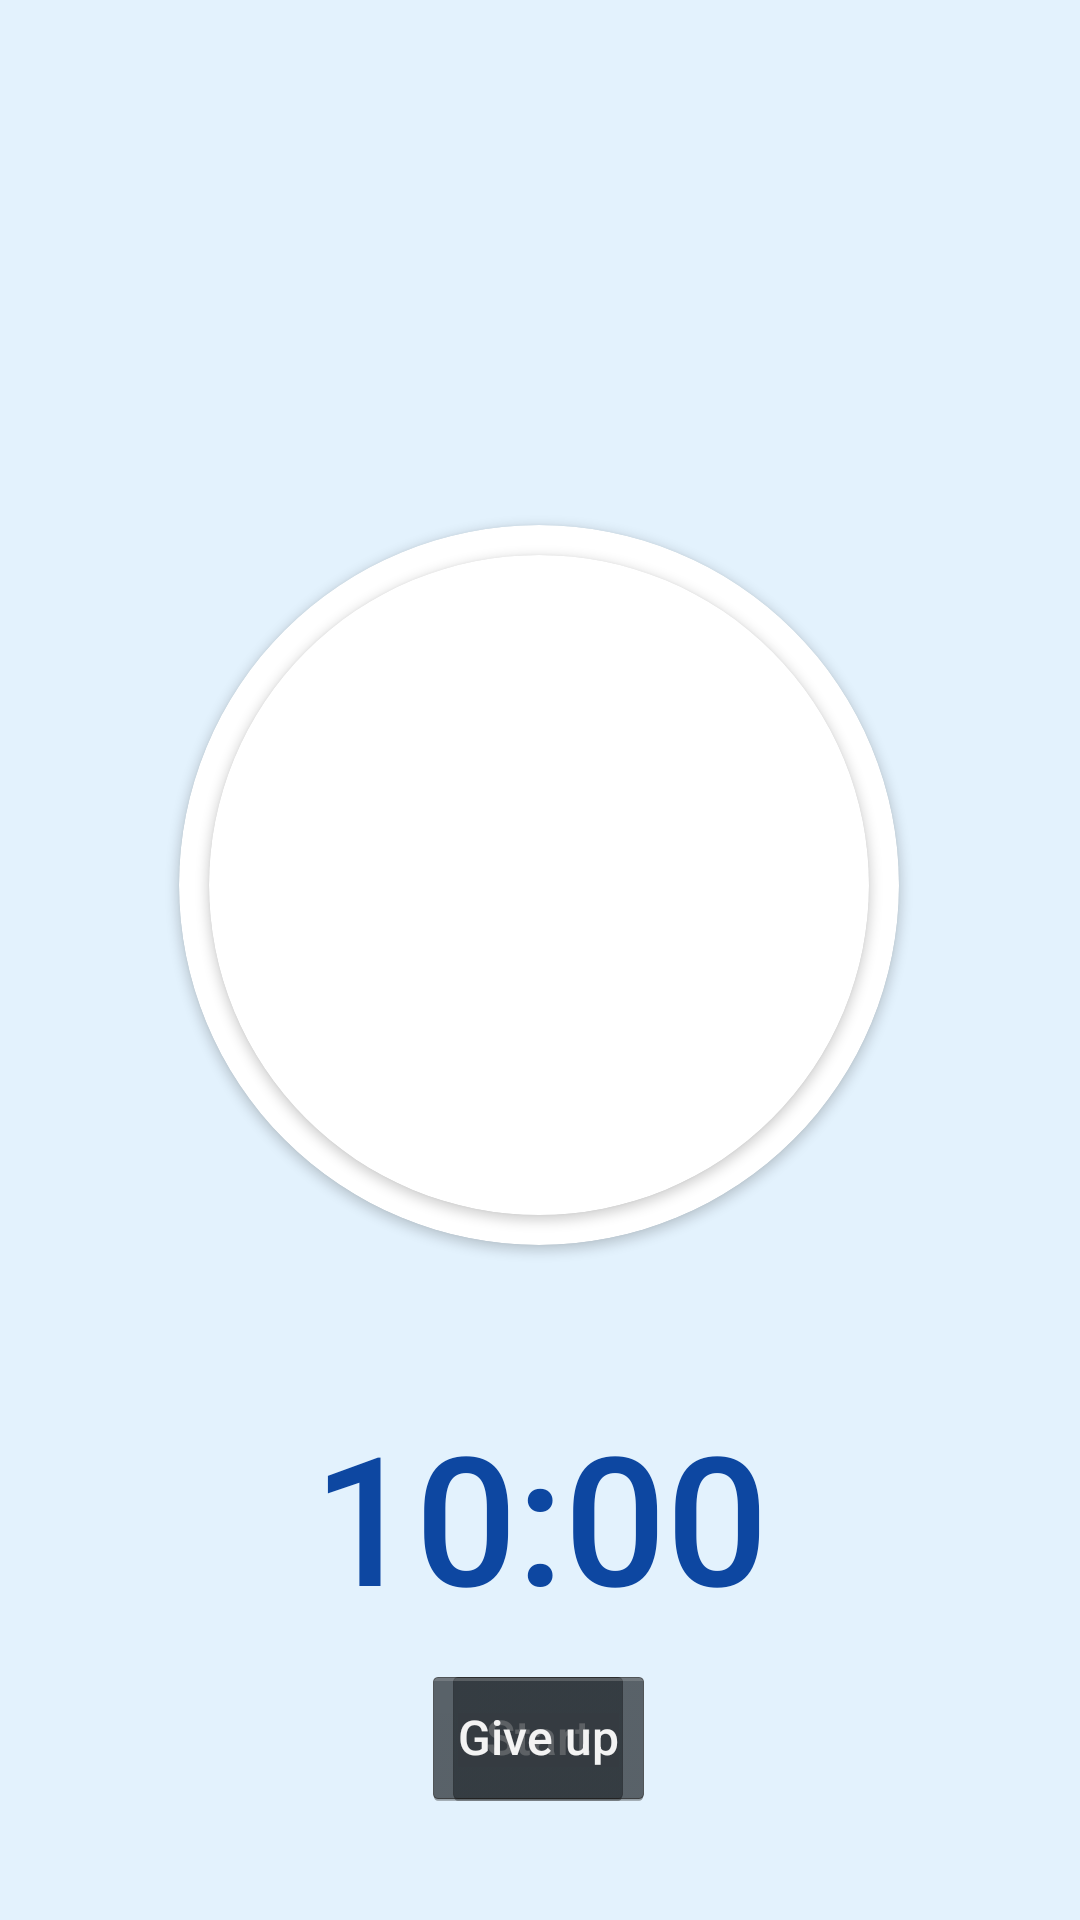

The Android layout XML behind this screen, and the referenced resources:
<!-- AndroidManifest.xml: application theme Theme.Fischis -->
<!-- res/layout/fragment_main_screen.xml -->
<?xml version="1.0" encoding="utf-8"?>

<androidx.constraintlayout.widget.ConstraintLayout xmlns:android="http://schemas.android.com/apk/res/android"
    xmlns:app="http://schemas.android.com/apk/res-auto"
    xmlns:tools="http://schemas.android.com/tools"
    android:layout_width="match_parent"
    android:layout_height="match_parent">

    <androidx.core.widget.NestedScrollView
        android:id="@+id/scrollQuote"
        android:layout_width="240dp"
        android:layout_height="80dp"
        android:layout_marginTop="70dp"
        app:layout_constraintEnd_toEndOf="parent"
        app:layout_constraintStart_toStartOf="parent"
        app:layout_constraintTop_toTopOf="parent"
        >

        <TextView
            style="@style/quoteStyle"
            android:id="@+id/quote"
            android:layout_width="match_parent"
            android:layout_height="wrap_content"
            app:layout_constraintEnd_toEndOf="parent"
            app:layout_constraintStart_toStartOf="parent"
            app:layout_constraintTop_toTopOf="parent" />
    </androidx.core.widget.NestedScrollView>



    <androidx.cardview.widget.CardView
        android:id="@+id/cardViewImageSlider"
        android:layout_marginTop="25dp"
        android:layout_width="240dp"
        android:layout_height="240dp"
        android:layout_centerHorizontal="true"
        app:cardBackgroundColor="@color/white"
        app:cardCornerRadius="250dp"
        app:layout_constraintEnd_toEndOf="parent"
        app:layout_constraintHorizontal_bias="0.498"
        app:layout_constraintStart_toStartOf="parent"
        app:layout_constraintTop_toBottomOf="@+id/scrollQuote">

        <androidx.cardview.widget.CardView
            android:id="@+id/viewImage"
            android:layout_width="220dp"
            android:layout_height="220dp"
            android:layout_gravity="center"
            android:elevation="18dp"
            app:cardCornerRadius="250dp">

            <androidx.viewpager2.widget.ViewPager2
                android:id="@+id/viewPagerMain"
                android:layout_width="wrap_content"
                android:layout_height="wrap_content"
                app:layout_constraintBottom_toBottomOf="parent"
                app:layout_constraintEnd_toEndOf="parent"
                tools:srcCompat="@tools:sample/avatars"/>


        </androidx.cardview.widget.CardView>
    </androidx.cardview.widget.CardView>

    <Button
        style="@style/ButtonRound"
        android:id="@+id/startTimerBtn"
        android:layout_width="wrap_content"
        android:layout_height="wrap_content"
        android:layout_marginTop="10dp"
        android:text="@string/start"
        app:layout_constraintEnd_toEndOf="@+id/timerText"
        app:layout_constraintHorizontal_bias="0.491"
        app:layout_constraintStart_toStartOf="@+id/timerText"
        app:layout_constraintTop_toBottomOf="@+id/timerText" />


    <Button
        style="@style/ButtonRound"
        android:id="@+id/stopTimerBtn"
        android:layout_width="wrap_content"
        android:layout_height="wrap_content"
        android:layout_marginTop="10dp"
        android:text="@string/stop"
        app:layout_constraintEnd_toEndOf="@+id/timerText"
        app:layout_constraintHorizontal_bias="0.491"
        app:layout_constraintStart_toStartOf="@+id/timerText"
        app:layout_constraintTop_toBottomOf="@+id/timerText" />

    <TextView
        android:id="@+id/timerText"
        android:layout_width="wrap_content"
        android:layout_height="wrap_content"
        android:text="@string/startTime"
        android:layout_marginTop="50dp"
        android:textSize="60sp"
        app:layout_constraintEnd_toEndOf="parent"
        app:layout_constraintStart_toStartOf="parent"
        app:layout_constraintTop_toBottomOf="@+id/cardViewImageSlider" />

    <TextView
        style="@style/GeneralMarginText"
        android:id="@+id/coinsTextView"
        android:layout_width="wrap_content"
        android:layout_height="wrap_content"
        android:text=""
        app:layout_constraintLeft_toRightOf="@id/coinsIcon"
        app:layout_constraintEnd_toEndOf="parent"
        app:layout_constraintTop_toTopOf="parent" />

    <ImageView
        style="@style/GeneralMarginText"
        android:layout_marginRight="8dp"
        android:id="@+id/coinsIcon"
        android:layout_width="22dp"
        android:layout_height="22dp"
        app:srcCompat="@drawable/dollar"
        app:layout_constraintRight_toLeftOf="@id/coinsTextView"
        app:layout_constraintTop_toTopOf="parent"
        />


</androidx.constraintlayout.widget.ConstraintLayout>
<!-- resources referenced by this layout -->
<resources>
  <color name="white">#FFFFFFFF</color>
  <string name="start">Start</string>
  <string name="startTime">10:00</string>
  <string name="stop">Give up</string>
  <style name="ButtonRound">
          <item name="cornerRadius">10dp</item>
      </style>
  <style name="GeneralMarginText">
          <item name="android:layout_marginTop">20dp</item>
          <item name="android:layout_marginLeft">20dp</item>
          <item name="android:layout_marginRight">20dp</item>
      </style>
  <style name="quoteStyle">
          <item name="android:gravity">center</item>
      </style>
  <style name="Theme.Fischis" parent="Theme.MaterialComponents.DayNight.NoActionBar">
          
          <item name="colorPrimary">@color/primary_color</item>
          <item name="colorPrimaryVariant">@color/primary_color_variant</item>
          <item name="colorOnPrimary">@color/white
          </item>
          
          <item name="colorSecondary">@color/secondary_color</item>
          <item name="colorSecondaryVariant">@color/secondary_color_variant</item>
          <item name="colorOnSecondary">@color/white</item>
          
          <item name="android:statusBarColor" tools:targetApi="l">?attr/colorPrimaryVariant</item>
          <item name="android:windowBackground">@color/appBackground</item>
          
          <item name="colorOnBackground">@color/primary_color_variant</item>
          <item name="android:textColor">@color/textColorPrimary</item>
  
          <item name="android:textViewStyle">@style/RobotoTextViewStyle</item>
          <item name="buttonStyle">@style/RobotoButtonStyle</item>
  
          <item name="android:textSize">16sp</item>
          <item name="windowNoTitle">true</item>
  
  
  
  
      </style>
  <color name="primary_color">#42A5F5</color>
  <color name="primary_color_variant">#1976D2</color>
  <color name="secondary_color">#90CAF9</color>
  <color name="secondary_color_variant">#345066</color>
  <color name="appBackground">#E3F2FD</color>
  <color name="textColorPrimary">#0D47A1</color>
  <style name="RobotoTextViewStyle" parent="android:Widget.TextView">
          <item name="android:fontFamily">sans-serif-medium</item>
      </style>
  <style name="RobotoButtonStyle" parent="android:Widget.Holo.Button">
          <item name="android:fontFamily">sans-serif-medium</item>
      </style>
</resources>
